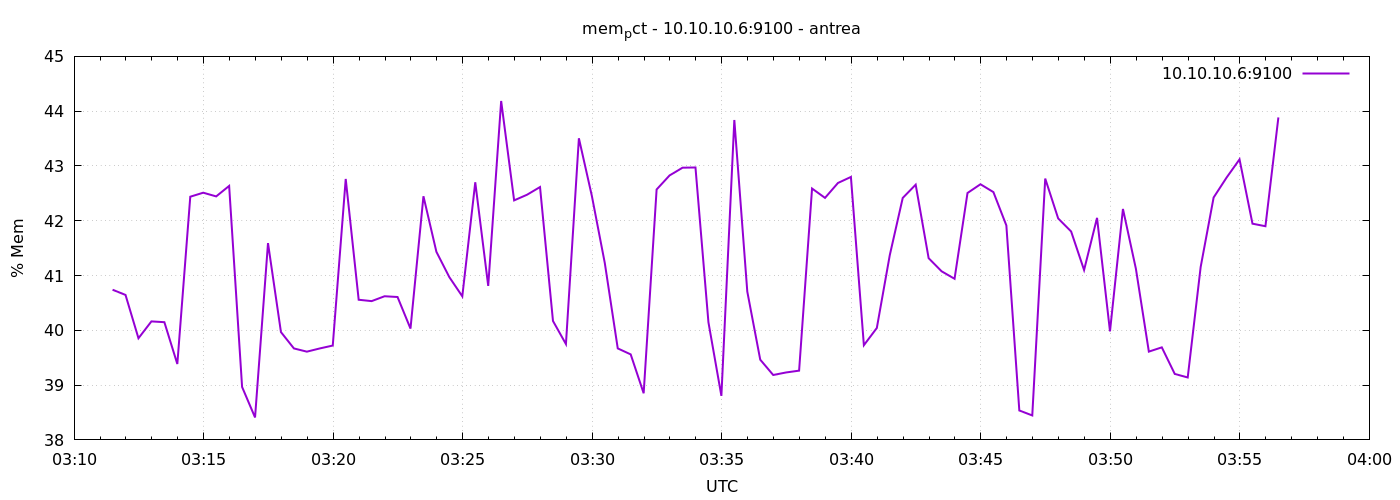

The file beside this chart, header and first rows:
1777173089	40.74085157531958
1777173119	40.65
1777173149	39.86
1777173179	40.16
1777173209	40.15
1777173239	39.39
1777173269	42.44
1777173299	42.51
1777173329	42.44
1777173359	42.64
1777173389	38.97
1777173419	38.41
1777173449	41.59
1777173479	39.97
1777173509	39.67
1777173539	39.61
1777173569	39.67
1777173599	39.72
1777173629	42.76
1777173659	40.56
1777173689	40.53
1777173719	40.62
1777173749	40.61
1777173779	40.03
1777173809	42.45
1777173839	41.43
1777173869	40.97
1777173899	40.62
1777173929	42.7
1777173959	40.81
1777173989	44.19
1777174019	42.37
1777174049	42.48
1777174079	42.62
1777174109	40.17
1777174139	39.75
1777174169	43.51
1777174199	42.45
1777174229	41.23
1777174259	39.67
1777174289	39.56
1777174319	38.85
1777174349	42.57
1777174379	42.83
1777174409	42.97
1777174439	42.97
1777174469	40.15
1777174499	38.8
1777174529	43.84
1777174559	40.71
1777174589	39.46
1777174619	39.18
1777174649	39.23
1777174679	39.26
1777174709	42.59
1777174739	42.42
1777174769	42.69
1777174799	42.8
1777174829	39.73
1777174859	40.04
1777174889	41.37
... 30 more rows
